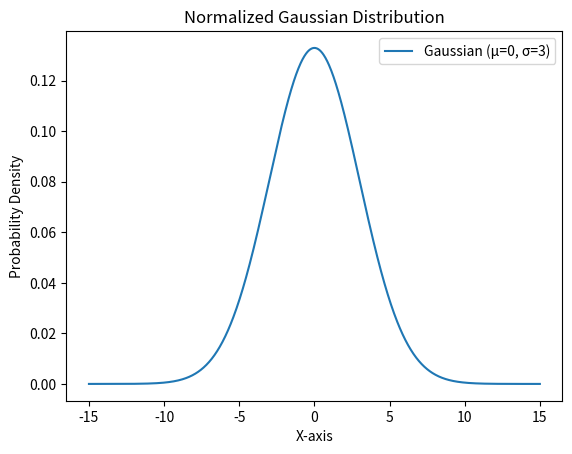

Python code for this plot:
import numpy as np
import matplotlib.pyplot as plt

# Define the Gaussian parameters
mean = 0
std_dev = 3

# Generate x values automatically based on data
x = np.linspace(mean - 5 * std_dev, mean + 5 * std_dev, 1000)

# Calculate the Gaussian values
y = 1 / (std_dev * np.sqrt(2 * np.pi)) * np.exp(-((x - mean) ** 2) / (2 * std_dev ** 2))

# Normalize the Gaussian curve
area_under_curve = np.trapz(y, x)
y /= area_under_curve

# Create the plot
plt.plot(x, y, label=f'Gaussian (μ={mean}, σ={std_dev})')
plt.xlabel('X-axis')
plt.ylabel('Probability Density')
plt.title('Normalized Gaussian Distribution')
plt.legend()

# Save the plot as a PNG file
plt.savefig('gaussian.png')

# Display the plot (optional)
plt.show()